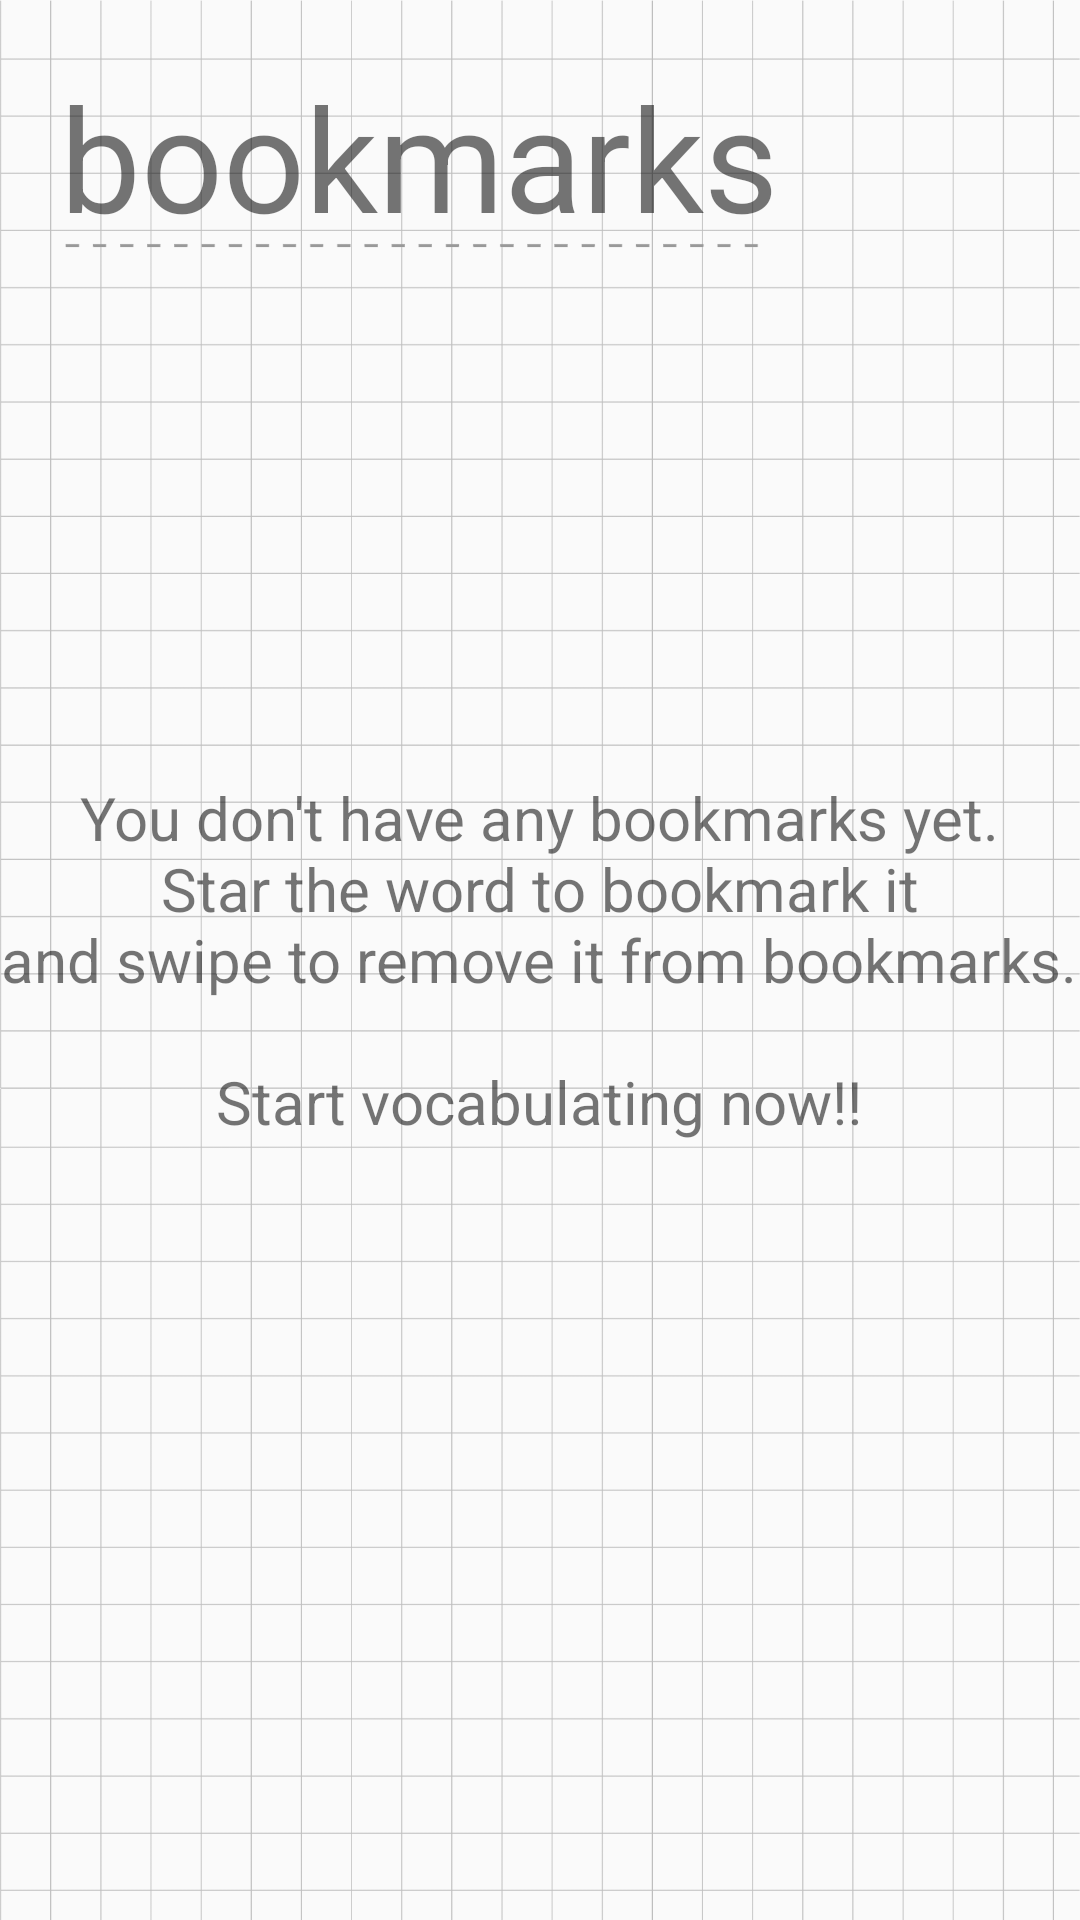

The Android layout XML behind this screen, and the referenced resources:
<!-- AndroidManifest.xml: application theme AppTheme -->
<!-- res/layout/activity_like.xml -->
<?xml version="1.0" encoding="utf-8"?>

<androidx.coordinatorlayout.widget.CoordinatorLayout xmlns:android="http://schemas.android.com/apk/res/android"
    xmlns:app="http://schemas.android.com/apk/res-auto"
    xmlns:tools="http://schemas.android.com/tools"
    android:layout_width="match_parent"
    android:id="@+id/coordinatorLayout"
    android:layout_height="match_parent"
    tools:context=".recycler_swipe.LikeActivity"
    android:background="@drawable/checked_bg2">

    <TextView
        android:id="@+id/bookmark_heading"
        android:layout_width="wrap_content"
        android:layout_height="wrap_content"
        android:text="bookmarks"
        android:textSize="48sp"
        android:layout_marginTop="20dp"
        android:layout_marginStart="20dp"/>
    <ImageView
        android:id="@+id/bookmark_heading_underline"
        android:layout_width="wrap_content"
        android:layout_height="wrap_content"
        android:src="@drawable/dashed_divider"
        android:layout_marginStart="20dp"
        android:layout_marginTop="80dp"
        />
    <RelativeLayout
        android:id="@+id/relativeLayout2"
        android:layout_width="match_parent"
        android:layout_height="match_parent"
        android:layout_marginTop="110dp"
        >

        <androidx.recyclerview.widget.RecyclerView
            android:id="@+id/recyclerView"
            android:layout_width="match_parent"
            android:layout_height="wrap_content"
            android:orientation="vertical"
            app:layoutManager="androidx.recyclerview.widget.LinearLayoutManager" />


    </RelativeLayout>

    <TextView
        android:id="@+id/emptyBookmarkMsg"
        android:layout_width="wrap_content"
        android:layout_height="wrap_content"
        android:text="@string/empty_bookmarks_message"
        android:textAlignment="center"
        android:textSize="20sp"
        android:visibility="visible"
        android:layout_gravity="center" />

</androidx.coordinatorlayout.widget.CoordinatorLayout>
<!-- resources referenced by this layout -->
<resources>
  <!-- drawable checked_bg2: png bitmap (drawable-xxxhdpi, 32292 bytes) -->
  <!-- drawable dashed_divider: png bitmap (drawable-xxxhdpi, 2986 bytes) -->
  <string name="empty_bookmarks_message">You don\'t have any bookmarks yet.\nStar the word to bookmark it\nand swipe to remove it from bookmarks.\n\nStart vocabulating now!!</string>
  <style name="AppTheme" parent="Theme.AppCompat.Light.NoActionBar">
          
          <item name="colorPrimary">@color/colorPrimary</item>
          <item name="colorPrimaryDark">@color/colorPrimaryDark</item>
          <item name="colorAccent">@color/colorAccent</item>
      </style>
  <color name="colorPrimary">#008577</color>
  <color name="colorPrimaryDark">#00574B</color>
  <color name="colorAccent">#D81B60</color>
</resources>
